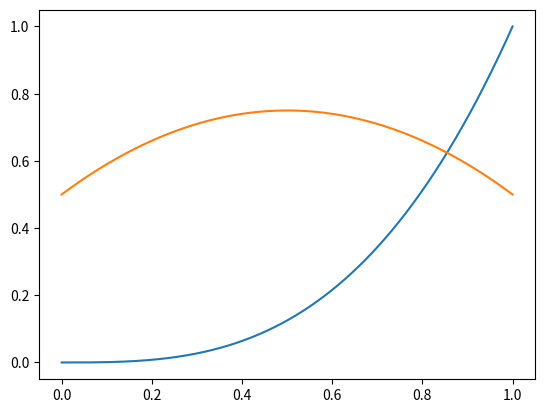

The matplotlib source for this figure:
import math
import numpy as np
import matplotlib.pyplot as plt


# Определяем функции
def f(x):
    """Исходная функция f(x) = x^3 + x^2 - x - 0.5"""
    return x**3 + x**2 - x - 0.5

def df(x):
    """Производная f'(x) = 3x^2 + 2x - 1 """
    return 3*x**2 + 2*x - 1

def phi(x):
    """Итерационная функция phi(x) = кубический корень из (-x^2 + x + 0.5)
    Получена из исходного уравнения: x^3 = -x^2 + x + 0.5"""
    return (-x**2 + x + 0.5)**(1/3)

def simple_iteration(x0, eps=0.0001, max_iter=100):
    print("\n--- Метод простой итерации ---")
    print(f"{'k':<5} | {'x_k':<12} | {'x_{k+1}':<12} | {'|x_{k+1} - x_k|':<15}")
    
    x = x0
    for k in range(max_iter):
        x_new = phi(x)
        diff = abs(x_new - x)
        print(f"{k+1:<5} | {x:<12.6f} | {x_new:<12.6f} | {diff:<15.6f}")
        
        if diff < eps:
            print("-" * 55)
            print(f"Сошлось за {k+1} итераций.")
            return x_new
        x = x_new
        
    print("Достигнуто максимальное количество итераций.")
    return x

def newton_method(x0, eps=0.0001, max_iter=100):
    print("\n--- Метод Ньютона (касательных) ---")
    print(f"{'k':<5} | {'x_k':<12} | {'f(x_k)':<12} | {'x_{k+1}':<12} | {'|x_{k+1} - x_k|':<15}")
    print("-" * 75)
    
    x = x0
    for k in range(max_iter):
        x_new = x - f(x) / df(x)
        diff = abs(x_new - x)
        print(f"{k+1:<5} | {x:<12.6f} | {f(x):<12.6f} | {x_new:<12.6f} | {diff:<15.6f}")
        
        if diff < eps:
            print("-" * 75)
            print(f"Сошлось за {k+1} итераций.")
            return x_new
        x = x_new
        
    print("Достигнуто максимальное количество итераций.")
    return x

if __name__ == "__main__":
    # Начальное приближение и точность
    x0 = 0.85
    eps = 0.0001
    
    print(f"Решение уравнения: x^3 + x^2 - x - 0.5 = 0")
    print(f"Начальное приближение: x0 = {x0}")
    print(f"Заданная точность: eps = {eps}")
    
    # Запуск методов
    root_si = simple_iteration(x0, eps)
    root_newton = newton_method(x0, eps)
    
    print("\n=== ИТОГОВЫЕ РЕЗУЛЬТАТЫ ===")
    print(f"Корень (Метод простой итерации): x = {root_si:.6f}")
    print(f"Корень (Метод Ньютона):          x = {root_newton:.6f}")
    print(f"Проверка f(x) для метода Ньютона: {f(root_newton):.8f}")

#Графическое изображение
x = np.linspace(0, 1, 10000)
y1 = x**3
y2 = -x**2 + x + 0.5

plt.plot(x, y1)
plt.plot(x, y2)

plt.show()
